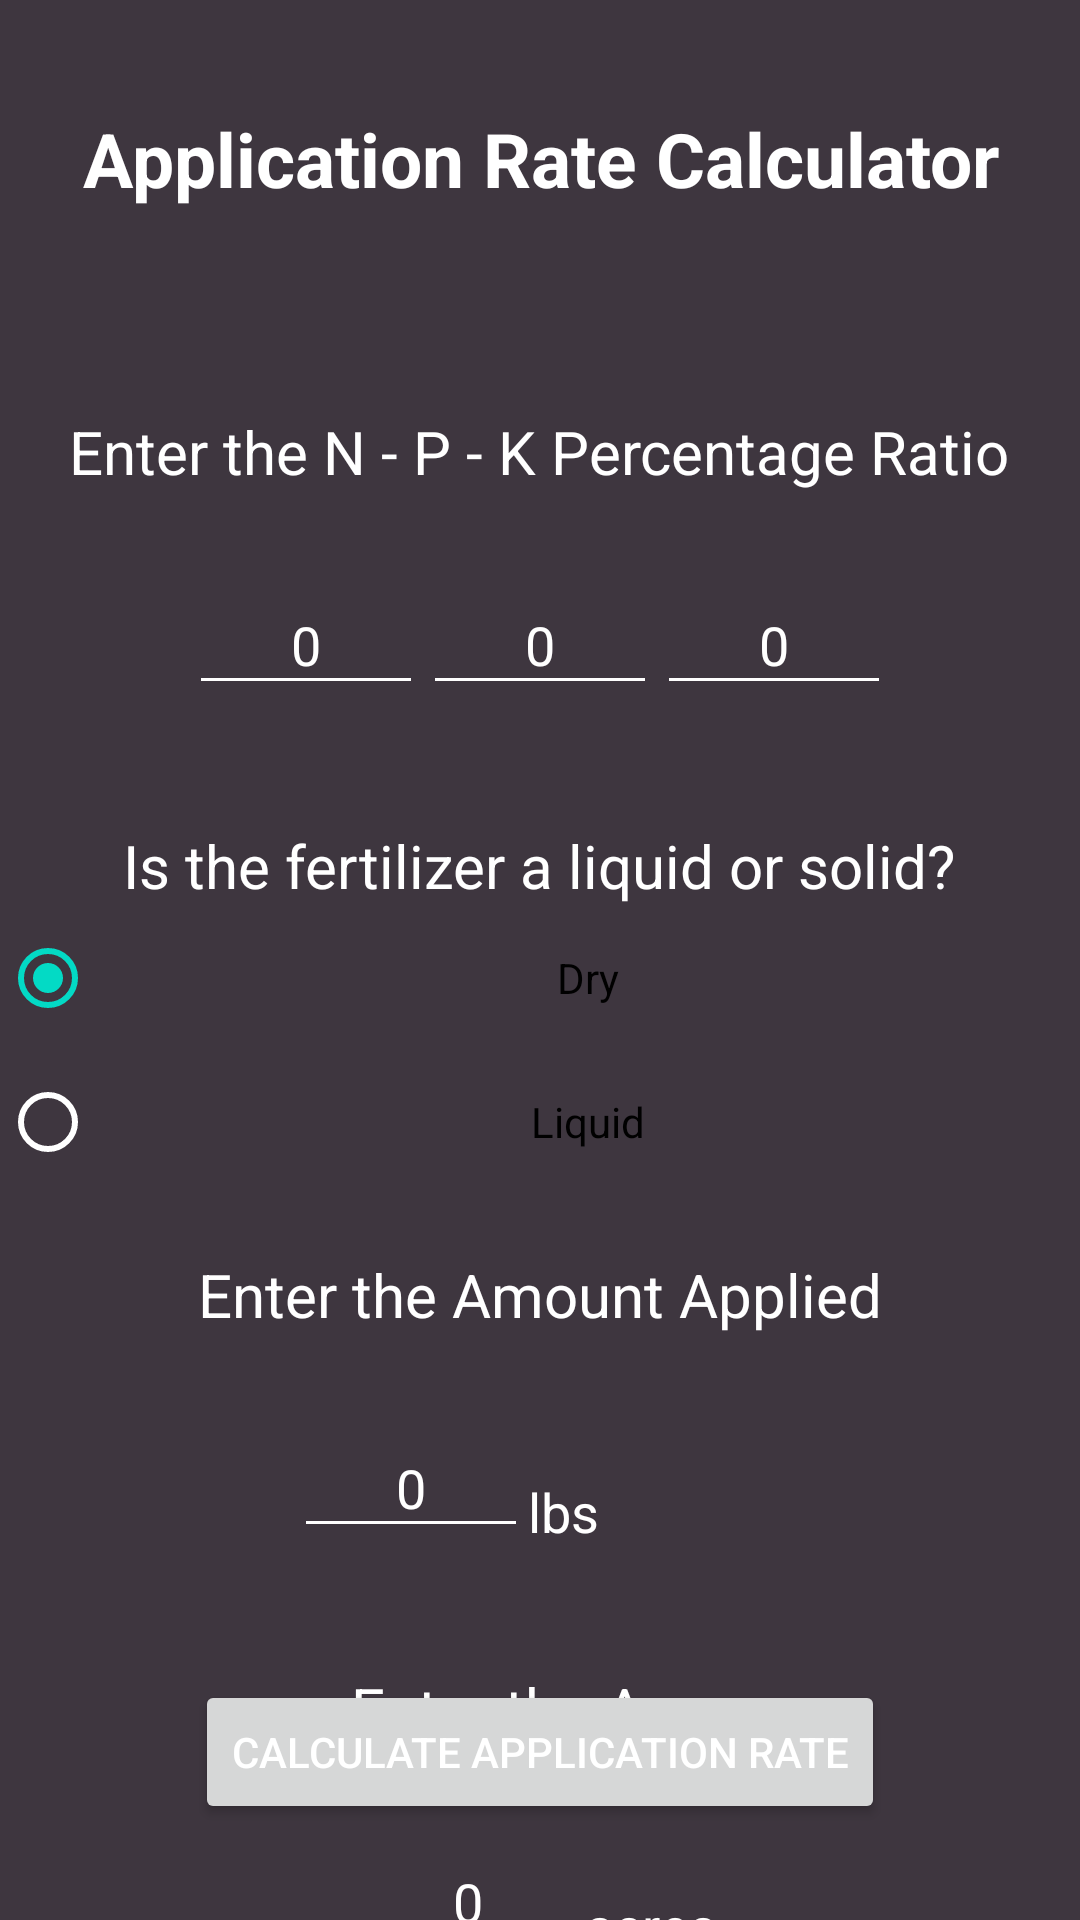

Android layout source for this screen:
<!-- AndroidManifest.xml: application theme Theme.TeamBA3_NutrientReporting_2023 -->
<!-- res/layout/activity_inventory.xml -->
<?xml version="1.0" encoding="utf-8"?>
<androidx.constraintlayout.widget.ConstraintLayout xmlns:android="http://schemas.android.com/apk/res/android"
    xmlns:app="http://schemas.android.com/apk/res-auto"
    xmlns:tools="http://schemas.android.com/tools"
    android:layout_width="match_parent"
    android:layout_height="match_parent"
    android:background="@color/gray"
    tools:context=".Inventory">

    <androidx.appcompat.widget.AppCompatEditText
        android:id="@+id/nGradeInput"
        android:layout_width="78dp"
        android:layout_height="43dp"
        android:inputType="number"
        android:text="0"
        android:textAlignment="center"
        app:layout_constraintEnd_toStartOf="@+id/pGradeInput"
        app:layout_constraintTop_toTopOf="@+id/pGradeInput" />

    <androidx.appcompat.widget.AppCompatEditText
        android:id="@+id/amountInputInv"
        android:layout_width="78dp"
        android:layout_height="43dp"
        android:layout_marginStart="32dp"
        android:layout_marginTop="28dp"
        android:inputType="number"
        android:text="0"
        android:textAlignment="center"
        app:layout_constraintStart_toStartOf="@+id/prompt2"
        app:layout_constraintTop_toBottomOf="@+id/prompt2" />

    <androidx.appcompat.widget.AppCompatEditText
        android:id="@+id/areaInputInv"
        android:layout_width="78dp"
        android:layout_height="43dp"
        android:layout_marginTop="28dp"
        android:inputType="number"
        android:text="0"
        android:textAlignment="center"
        app:layout_constraintStart_toStartOf="@+id/prompt4"
        app:layout_constraintTop_toBottomOf="@+id/prompt4" />

    <androidx.appcompat.widget.AppCompatEditText
        android:id="@+id/pGradeInput"
        android:layout_width="78dp"
        android:layout_height="43dp"
        android:layout_marginTop="28dp"
        android:inputType="number"
        android:text="0"
        android:textAlignment="center"
        app:layout_constraintEnd_toEndOf="parent"
        app:layout_constraintStart_toStartOf="parent"
        app:layout_constraintTop_toBottomOf="@+id/prompt" />

    <androidx.appcompat.widget.AppCompatEditText
        android:id="@+id/kGradeInput"
        android:layout_width="78dp"
        android:layout_height="43dp"
        android:inputType="number"
        android:text="0"
        android:textAlignment="center"
        app:layout_constraintStart_toEndOf="@+id/pGradeInput"
        app:layout_constraintTop_toTopOf="@+id/pGradeInput" />

    <TextView
        android:id="@+id/inventoryHeader"
        android:layout_width="311dp"
        android:layout_height="61dp"
        android:layout_marginTop="36dp"
        android:text="Application Rate Calculator"
        android:textAlignment="center"
        android:textSize="25sp"
        android:textStyle="bold"
        app:layout_constraintEnd_toEndOf="parent"
        app:layout_constraintStart_toStartOf="parent"
        app:layout_constraintTop_toTopOf="parent" />

    <TextView
        android:id="@+id/prompt2"
        android:layout_width="wrap_content"
        android:layout_height="wrap_content"
        android:layout_marginTop="20dp"
        android:text="Enter the Amount Applied"
        android:textSize="20sp"
        app:layout_constraintEnd_toEndOf="parent"
        app:layout_constraintStart_toStartOf="parent"
        app:layout_constraintTop_toBottomOf="@+id/typeRadioGroup" />

    <TextView
        android:id="@+id/prompt4"
        android:layout_width="wrap_content"
        android:layout_height="wrap_content"
        android:layout_marginTop="40dp"
        android:text="Enter the Area"
        android:textSize="20sp"
        app:layout_constraintEnd_toEndOf="parent"
        app:layout_constraintStart_toStartOf="parent"
        app:layout_constraintTop_toBottomOf="@+id/amountInputInv" />

    <RadioGroup
        android:id="@+id/typeRadioGroup"
        android:layout_width="match_parent"
        android:layout_height="wrap_content"
        app:layout_constraintTop_toBottomOf="@+id/prompt1">

        <RadioButton
            android:id="@+id/dryRadio"
            android:layout_width="match_parent"
            android:layout_height="wrap_content"
            android:checked="true"
            android:text="Dry"
            android:textAlignment="center" />

        <RadioButton
            android:id="@+id/liquidRadio"
            android:layout_width="match_parent"
            android:layout_height="wrap_content"
            android:checked="false"
            android:text="Liquid"
            android:textAlignment="center" />
    </RadioGroup>


    <TextView
        android:id="@+id/prompt1"
        android:layout_width="wrap_content"
        android:layout_height="wrap_content"
        android:layout_marginTop="40dp"
        android:text="Is the fertilizer a liquid or solid?"
        android:textSize="20sp"
        app:layout_constraintEnd_toEndOf="parent"
        app:layout_constraintHorizontal_bias="0.496"
        app:layout_constraintStart_toStartOf="parent"
        app:layout_constraintTop_toBottomOf="@+id/pGradeInput" />

    <TextView
        android:id="@+id/prompt"
        android:layout_width="wrap_content"
        android:layout_height="wrap_content"
        android:layout_marginTop="40dp"
        android:text="Enter the N - P - K Percentage Ratio"
        android:textSize="20sp"
        app:layout_constraintEnd_toEndOf="parent"
        app:layout_constraintHorizontal_bias="0.496"
        app:layout_constraintStart_toStartOf="parent"
        app:layout_constraintTop_toBottomOf="@+id/inventoryHeader" />


    <TextView
        android:id="@+id/lorlbs"
        android:layout_width="wrap_content"
        android:layout_height="wrap_content"
        android:text="lbs"
        android:textSize="18sp"
        app:layout_constraintBottom_toBottomOf="@+id/amountInputInv"
        app:layout_constraintEnd_toEndOf="@+id/prompt2"
        app:layout_constraintHorizontal_bias="0.0"
        app:layout_constraintStart_toEndOf="@+id/amountInputInv" />

    <TextView
        android:id="@+id/acresLabelInventory"
        android:layout_width="wrap_content"
        android:layout_height="wrap_content"
        android:text="acres"
        android:textSize="18sp"
        app:layout_constraintBottom_toBottomOf="@+id/areaInputInv"
        app:layout_constraintStart_toEndOf="@+id/areaInputInv" />

    <Button
        android:id="@+id/calcApplicationRate"
        android:layout_width="wrap_content"
        android:layout_height="wrap_content"
        android:layout_marginBottom="32dp"
        android:onClick="calcApplicationRate"
        android:text="Calculate Application Rate"
        app:layout_constraintBottom_toBottomOf="parent"
        app:layout_constraintEnd_toEndOf="parent"
        app:layout_constraintStart_toStartOf="parent" />

</androidx.constraintlayout.widget.ConstraintLayout>
<!-- resources referenced by this layout -->
<resources>
  <color name="gray">#FF3e363F</color>
  <style name="Theme.TeamBA3_NutrientReporting_2023" parent="Theme.MaterialComponents.DayNight.DarkActionBar">
          
          <item name="colorPrimary">@color/green</item>
          <item name="colorPrimaryVariant">@color/purple_700</item>
          <item name="colorOnPrimary">@color/Yellow1</item>
          
          <item name="colorSecondary">@color/teal_200</item>
          <item name="colorSecondaryVariant">@color/teal_700</item>
          <item name="colorOnSecondary">@color/black</item>
          
          <item name="android:statusBarColor">@color/green</item>
          
          <item name="android:textColorPrimary">@color/white</item>
          <item name="android:textColorSecondary">@color/white</item>
          <item name="android:textColorTertiary">@color/white</item>
          <item name="android:textColor">@color/white</item>
      </style>
  <color name="green">#FF73A580</color>
  <color name="purple_700">#FF3700B3</color>
  <color name="Yellow1">#FFe1ad01</color>
  <color name="teal_200">#FF03DAC5</color>
  <color name="teal_700">#FF018786</color>
  <color name="black">#FF000000</color>
  <color name="white">#FFFFFFFF</color>
</resources>
